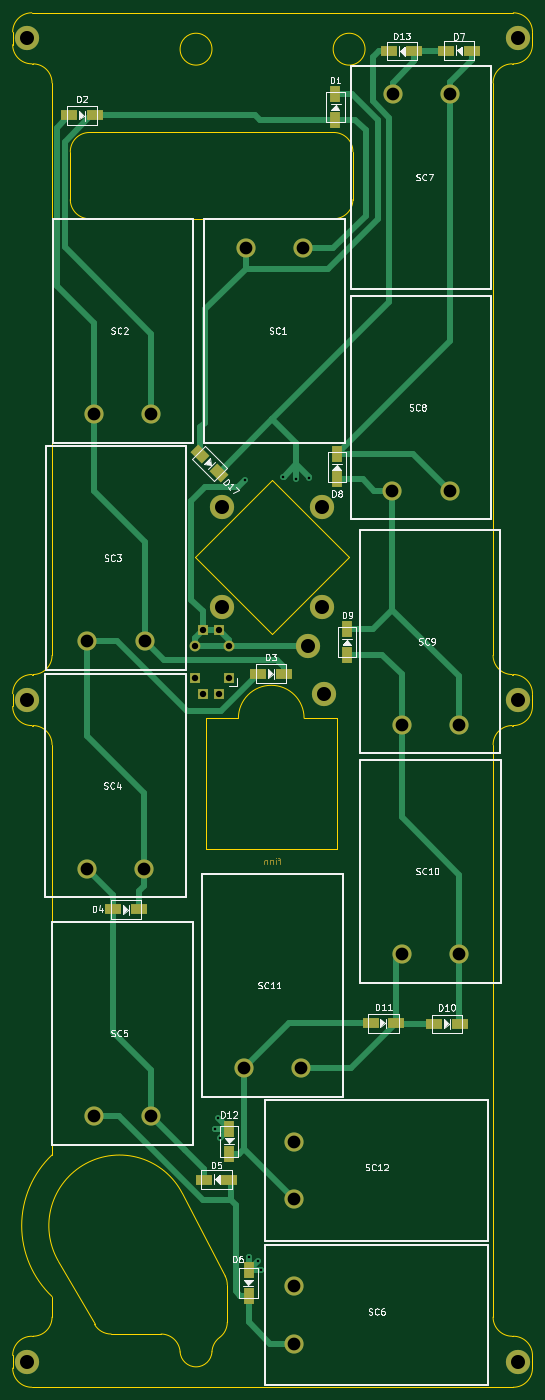
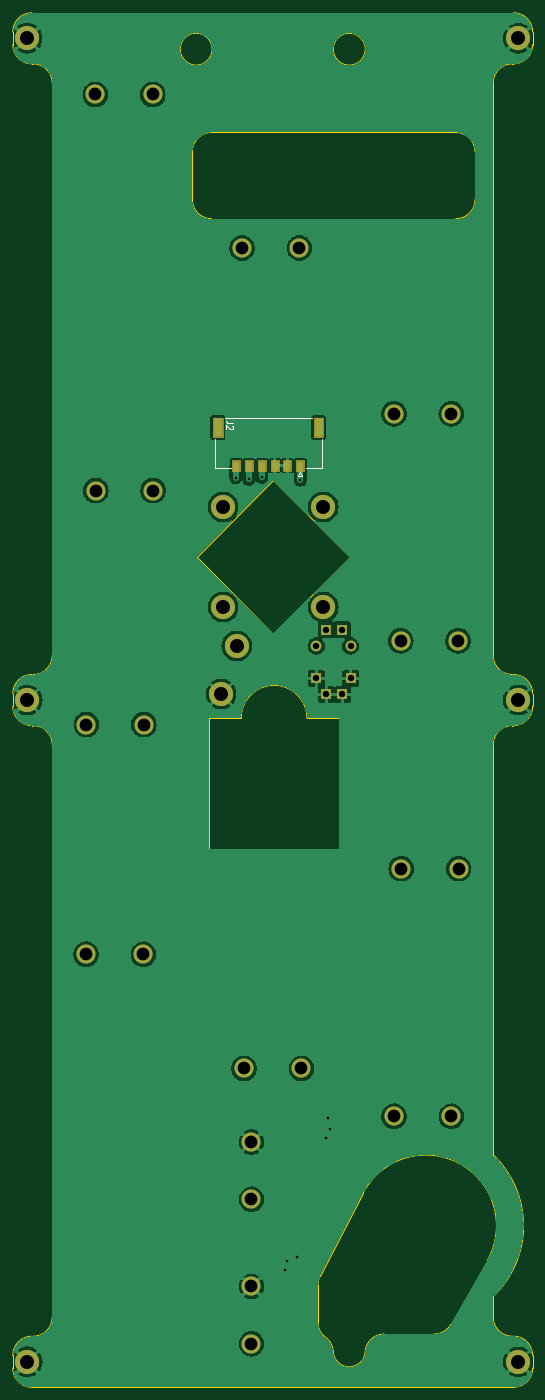
Circuit board: 11 layer files. Board 81.5 x 215.5 mm.
- bottom_copper: new_X_Y_Panels-B_Cu.gbl (162732 bytes)
- bottom_mask: new_X_Y_Panels-B_Mask.gbs (4412 bytes)
- paste: new_X_Y_Panels-B_Paste.gbp (729 bytes)
- bottom_silk: new_X_Y_Panels-B_Silkscreen.gbo (1670 bytes)
- outline: new_X_Y_Panels-Edge_Cuts.gm1 (5334 bytes)
- top_copper: new_X_Y_Panels-F_Cu.gtl (11620 bytes)
- top_mask: new_X_Y_Panels-F_Mask.gts (4659 bytes)
- paste: new_X_Y_Panels-F_Paste.gtp (1571 bytes)
- top_silk: new_X_Y_Panels-F_Silkscreen.gto (58496 bytes)
- drill: new_X_Y_Panels-NPTH.drl (283 bytes)
- drill: new_X_Y_Panels-PTH.drl (1368 bytes)

=== bottom_copper: new_X_Y_Panels-B_Cu.gbl (162732 bytes, source omitted) ===
=== bottom_mask: new_X_Y_Panels-B_Mask.gbs ===
%TF.GenerationSoftware,KiCad,Pcbnew,7.0.8*%
%TF.CreationDate,2024-02-17T17:02:41-08:00*%
%TF.ProjectId,new_X_Y_Panels,6e65775f-585f-4595-9f50-616e656c732e,rev?*%
%TF.SameCoordinates,Original*%
%TF.FileFunction,Soldermask,Bot*%
%TF.FilePolarity,Negative*%
%FSLAX46Y46*%
G04 Gerber Fmt 4.6, Leading zero omitted, Abs format (unit mm)*
G04 Created by KiCad (PCBNEW 7.0.8) date 2024-02-17 17:02:41*
%MOMM*%
%LPD*%
G01*
G04 APERTURE LIST*
%ADD10C,0.010000*%
%ADD11C,2.600000*%
%ADD12C,3.800000*%
%ADD13C,3.000000*%
%ADD14R,1.700000X1.700000*%
%ADD15O,1.700000X1.700000*%
G04 APERTURE END LIST*
D10*
X210986200Y-100571200D02*
X209483800Y-100571200D01*
X209483800Y-97518800D01*
X210986200Y-97518800D01*
X210986200Y-100571200D01*
G36*
X210986200Y-100571200D02*
G01*
X209483800Y-100571200D01*
X209483800Y-97518800D01*
X210986200Y-97518800D01*
X210986200Y-100571200D01*
G37*
X207966200Y-105821200D02*
X206713800Y-105821200D01*
X206713800Y-104218800D01*
X207966200Y-104218800D01*
X207966200Y-105821200D01*
G36*
X207966200Y-105821200D02*
G01*
X206713800Y-105821200D01*
X206713800Y-104218800D01*
X207966200Y-104218800D01*
X207966200Y-105821200D01*
G37*
X205966200Y-105821200D02*
X204713800Y-105821200D01*
X204713800Y-104218800D01*
X205966200Y-104218800D01*
X205966200Y-105821200D01*
G36*
X205966200Y-105821200D02*
G01*
X204713800Y-105821200D01*
X204713800Y-104218800D01*
X205966200Y-104218800D01*
X205966200Y-105821200D01*
G37*
X203966200Y-105821200D02*
X202713800Y-105821200D01*
X202713800Y-104218800D01*
X203966200Y-104218800D01*
X203966200Y-105821200D01*
G36*
X203966200Y-105821200D02*
G01*
X202713800Y-105821200D01*
X202713800Y-104218800D01*
X203966200Y-104218800D01*
X203966200Y-105821200D01*
G37*
X201966200Y-105821200D02*
X200713800Y-105821200D01*
X200713800Y-104218800D01*
X201966200Y-104218800D01*
X201966200Y-105821200D01*
G36*
X201966200Y-105821200D02*
G01*
X200713800Y-105821200D01*
X200713800Y-104218800D01*
X201966200Y-104218800D01*
X201966200Y-105821200D01*
G37*
X199966200Y-105821200D02*
X198713800Y-105821200D01*
X198713800Y-104218800D01*
X199966200Y-104218800D01*
X199966200Y-105821200D01*
G36*
X199966200Y-105821200D02*
G01*
X198713800Y-105821200D01*
X198713800Y-104218800D01*
X199966200Y-104218800D01*
X199966200Y-105821200D01*
G37*
X197966200Y-105821200D02*
X196713800Y-105821200D01*
X196713800Y-104218800D01*
X197966200Y-104218800D01*
X197966200Y-105821200D01*
G36*
X197966200Y-105821200D02*
G01*
X196713800Y-105821200D01*
X196713800Y-104218800D01*
X197966200Y-104218800D01*
X197966200Y-105821200D01*
G37*
X195196200Y-100571200D02*
X193693800Y-100571200D01*
X193693800Y-97518800D01*
X195196200Y-97518800D01*
X195196200Y-100571200D01*
G36*
X195196200Y-100571200D02*
G01*
X193693800Y-100571200D01*
X193693800Y-97518800D01*
X195196200Y-97518800D01*
X195196200Y-100571200D01*
G37*
D11*
X240130000Y-141800000D03*
D12*
X240130000Y-141800000D03*
D13*
X229390000Y-108940000D03*
X220390000Y-108940000D03*
X182640000Y-96910000D03*
X173640000Y-96910000D03*
D11*
X163150000Y-245550000D03*
D12*
X163150000Y-245550000D03*
D13*
X197450000Y-70910000D03*
X206450000Y-70910000D03*
X204970000Y-220070000D03*
X204970000Y-211070000D03*
X206130000Y-199560000D03*
X197130000Y-199560000D03*
D11*
X209418885Y-127203250D03*
D12*
X209418885Y-127203250D03*
D13*
X230860000Y-145630000D03*
X221860000Y-145630000D03*
D11*
X163130000Y-141790000D03*
D12*
X163130000Y-141790000D03*
D13*
X220450000Y-46840000D03*
X229450000Y-46840000D03*
D11*
X163140000Y-38050000D03*
D12*
X163140000Y-38050000D03*
D11*
X193721115Y-127203250D03*
D12*
X193721115Y-127203250D03*
D11*
X209730000Y-140850000D03*
D12*
X209730000Y-140850000D03*
D13*
X204970000Y-242710000D03*
X204970000Y-233710000D03*
X182620000Y-207040000D03*
X173620000Y-207040000D03*
D11*
X240130000Y-245540000D03*
D12*
X240130000Y-245540000D03*
D11*
X209418885Y-111505480D03*
D12*
X209418885Y-111505480D03*
D11*
X240150000Y-38040000D03*
D12*
X240150000Y-38040000D03*
D11*
X193721115Y-111505480D03*
D12*
X193721115Y-111505480D03*
D13*
X181490000Y-168230000D03*
X172490000Y-168230000D03*
D14*
X194800000Y-138380000D03*
X193240000Y-140920000D03*
X190700000Y-140920000D03*
X189430000Y-138380000D03*
D15*
X194800000Y-133300000D03*
D14*
X193240000Y-130760000D03*
X190700000Y-130760000D03*
D15*
X189430000Y-133300000D03*
D13*
X181570000Y-132510000D03*
X172570000Y-132510000D03*
X230910000Y-181650000D03*
X221910000Y-181650000D03*
D11*
X207260000Y-133300000D03*
D12*
X207260000Y-133300000D03*
M02*

=== paste: new_X_Y_Panels-B_Paste.gbp ===
%TF.GenerationSoftware,KiCad,Pcbnew,7.0.8*%
%TF.CreationDate,2024-02-17T17:02:41-08:00*%
%TF.ProjectId,new_X_Y_Panels,6e65775f-585f-4595-9f50-616e656c732e,rev?*%
%TF.SameCoordinates,Original*%
%TF.FileFunction,Paste,Bot*%
%TF.FilePolarity,Positive*%
%FSLAX46Y46*%
G04 Gerber Fmt 4.6, Leading zero omitted, Abs format (unit mm)*
G04 Created by KiCad (PCBNEW 7.0.8) date 2024-02-17 17:02:41*
%MOMM*%
%LPD*%
G01*
G04 APERTURE LIST*
%ADD10R,1.100000X1.450000*%
%ADD11R,1.350000X2.900000*%
G04 APERTURE END LIST*
D10*
X197340000Y-105020000D03*
X199340000Y-105020000D03*
X201340000Y-105020000D03*
X203340000Y-105020000D03*
X205340000Y-105020000D03*
X207340000Y-105020000D03*
D11*
X194445000Y-99045000D03*
X210235000Y-99045000D03*
M02*

=== bottom_silk: new_X_Y_Panels-B_Silkscreen.gbo ===
%TF.GenerationSoftware,KiCad,Pcbnew,7.0.8*%
%TF.CreationDate,2024-02-17T17:02:41-08:00*%
%TF.ProjectId,new_X_Y_Panels,6e65775f-585f-4595-9f50-616e656c732e,rev?*%
%TF.SameCoordinates,Original*%
%TF.FileFunction,Legend,Bot*%
%TF.FilePolarity,Positive*%
%FSLAX46Y46*%
G04 Gerber Fmt 4.6, Leading zero omitted, Abs format (unit mm)*
G04 Created by KiCad (PCBNEW 7.0.8) date 2024-02-17 17:02:41*
%MOMM*%
%LPD*%
G01*
G04 APERTURE LIST*
%ADD10C,0.150000*%
%ADD11C,0.127000*%
G04 APERTURE END LIST*
D10*
X207890819Y-98342666D02*
X208605104Y-98342666D01*
X208605104Y-98342666D02*
X208747961Y-98295047D01*
X208747961Y-98295047D02*
X208843200Y-98199809D01*
X208843200Y-98199809D02*
X208890819Y-98056952D01*
X208890819Y-98056952D02*
X208890819Y-97961714D01*
X207986057Y-98771238D02*
X207938438Y-98818857D01*
X207938438Y-98818857D02*
X207890819Y-98914095D01*
X207890819Y-98914095D02*
X207890819Y-99152190D01*
X207890819Y-99152190D02*
X207938438Y-99247428D01*
X207938438Y-99247428D02*
X207986057Y-99295047D01*
X207986057Y-99295047D02*
X208081295Y-99342666D01*
X208081295Y-99342666D02*
X208176533Y-99342666D01*
X208176533Y-99342666D02*
X208319390Y-99295047D01*
X208319390Y-99295047D02*
X208890819Y-98723619D01*
X208890819Y-98723619D02*
X208890819Y-99342666D01*
D11*
X210715000Y-105445000D02*
X210715000Y-100820000D01*
X208240000Y-105445000D02*
X210715000Y-105445000D01*
X197640000Y-106590000D02*
X197340000Y-106090000D01*
X197340000Y-106090000D02*
X197040000Y-106590000D01*
X197040000Y-106590000D02*
X197640000Y-106590000D01*
X195540000Y-97495000D02*
X209140000Y-97495000D01*
X193965000Y-105445000D02*
X196440000Y-105445000D01*
X193965000Y-100820000D02*
X193965000Y-105445000D01*
M02*

=== outline: new_X_Y_Panels-Edge_Cuts.gm1 ===
%TF.GenerationSoftware,KiCad,Pcbnew,7.0.8*%
%TF.CreationDate,2024-02-17T17:02:41-08:00*%
%TF.ProjectId,new_X_Y_Panels,6e65775f-585f-4595-9f50-616e656c732e,rev?*%
%TF.SameCoordinates,Original*%
%TF.FileFunction,Profile,NP*%
%FSLAX46Y46*%
G04 Gerber Fmt 4.6, Leading zero omitted, Abs format (unit mm)*
G04 Created by KiCad (PCBNEW 7.0.8) date 2024-02-17 17:02:41*
%MOMM*%
%LPD*%
G01*
G04 APERTURE LIST*
%TA.AperFunction,Profile*%
%ADD10C,0.200000*%
%TD*%
%TA.AperFunction,Profile*%
%ADD11C,0.100000*%
%TD*%
G04 APERTURE END LIST*
D10*
X172926000Y-66328000D02*
X211236100Y-66328000D01*
X172926000Y-52803200D02*
X211236100Y-52803200D01*
X216140000Y-39740000D02*
G75*
G03*
X216140000Y-39740000I-2500000J0D01*
G01*
X236215000Y-238540000D02*
X236215000Y-148790000D01*
X242390000Y-140790000D02*
G75*
G03*
X239390000Y-137790000I-3000000J0D01*
G01*
X173726060Y-239684172D02*
X168022089Y-229710205D01*
X211236100Y-66328000D02*
G75*
G03*
X214236100Y-63328000I0J3000000D01*
G01*
X163890000Y-42040000D02*
X164065000Y-42040000D01*
X194540000Y-233475832D02*
X194540000Y-239329897D01*
X242390000Y-246540000D02*
X242390000Y-244540000D01*
X167065000Y-235316595D02*
X167065000Y-238540000D01*
D11*
X191170000Y-165110000D02*
X211670000Y-165120000D01*
X196280000Y-144630000D02*
X191170000Y-144627994D01*
D10*
X239390000Y-145790000D02*
G75*
G03*
X242390000Y-142790000I0J3000000D01*
G01*
X163890000Y-241540000D02*
G75*
G03*
X160890000Y-244540000I0J-3000000D01*
G01*
X193336042Y-241732911D02*
G75*
G03*
X192136381Y-243974481I1796158J-2403089D01*
G01*
X239215000Y-42040000D02*
G75*
G03*
X236215000Y-45040000I0J-3000000D01*
G01*
X164065000Y-241540000D02*
G75*
G03*
X167065000Y-238540000I0J3000000D01*
G01*
X160890000Y-246540000D02*
G75*
G03*
X163890000Y-249540000I3000000J0D01*
G01*
X239215000Y-145790000D02*
G75*
G03*
X236215000Y-148790000I0J-3000000D01*
G01*
X242390000Y-39040000D02*
X242390000Y-37040000D01*
X242390000Y-37040000D02*
G75*
G03*
X239390000Y-34040000I-3000000J0D01*
G01*
X160890000Y-39040000D02*
G75*
G03*
X163890000Y-42040000I3000000J0D01*
G01*
D11*
X211670000Y-162570000D02*
X211670000Y-165120000D01*
D10*
X242390000Y-244540000D02*
G75*
G03*
X239390000Y-241540000I-3000000J0D01*
G01*
X239390000Y-137790000D02*
X239215000Y-137790000D01*
X160890000Y-140790000D02*
X160890000Y-142790000D01*
D11*
X191170000Y-162560000D02*
X191170000Y-144627994D01*
D10*
X164065000Y-137790000D02*
X163890000Y-137790000D01*
X236215000Y-238540000D02*
G75*
G03*
X239215000Y-241540000I3000000J0D01*
G01*
X163890000Y-34040000D02*
G75*
G03*
X160890000Y-37040000I0J-3000000D01*
G01*
D11*
X206580000Y-144630000D02*
X211670000Y-144627994D01*
D10*
X239215000Y-145790000D02*
X239390000Y-145790000D01*
X236215000Y-134790000D02*
G75*
G03*
X239215000Y-137790000I3000000J0D01*
G01*
X239215000Y-42040000D02*
X239390000Y-42040000D01*
X160890000Y-142790000D02*
G75*
G03*
X163890000Y-145790000I3000000J0D01*
G01*
X193336020Y-241732880D02*
G75*
G03*
X194540000Y-239329897I-1796020J2402980D01*
G01*
X187145210Y-244001299D02*
G75*
G03*
X192136379Y-243974481I2494790J161299D01*
G01*
X169925980Y-63328000D02*
G75*
G03*
X172926000Y-66328000I3000000J0D01*
G01*
D11*
X211670000Y-144627994D02*
X211670000Y-162570000D01*
D10*
X164065000Y-137790000D02*
G75*
G03*
X167065000Y-134790000I0J3000000D01*
G01*
X239390000Y-241540000D02*
X239215000Y-241540000D01*
X167065000Y-45040000D02*
X167065000Y-134790000D01*
X242390000Y-142790000D02*
X242390000Y-140790000D01*
X167065000Y-148790000D02*
G75*
G03*
X164065000Y-145790000I-3000000J0D01*
G01*
X172926000Y-52803220D02*
G75*
G03*
X169926000Y-55803200I-20J-2999980D01*
G01*
X214236100Y-55803200D02*
G75*
G03*
X211236100Y-52803200I-3000000J0D01*
G01*
D11*
X206580000Y-144630000D02*
G75*
G03*
X196280000Y-144630000I-5150000J2046D01*
G01*
D10*
X164065000Y-241540000D02*
X163890000Y-241540000D01*
X160890000Y-37040000D02*
X160890000Y-39040000D01*
X236215000Y-134790000D02*
X236215000Y-45040000D01*
X187145289Y-244001294D02*
G75*
G03*
X184151460Y-241194857I-2993789J-193606D01*
G01*
X239390000Y-42040000D02*
G75*
G03*
X242390000Y-39040000I0J3000000D01*
G01*
X192140000Y-39740000D02*
G75*
G03*
X192140000Y-39740000I-2500000J0D01*
G01*
X184151460Y-241194857D02*
X176330276Y-241194857D01*
X169926000Y-63328000D02*
X169926000Y-55803200D01*
X173726053Y-239684176D02*
G75*
G03*
X176330276Y-241194857I2604247J1489376D01*
G01*
X213587729Y-119351278D02*
X201566913Y-131372094D01*
X189546098Y-119351278D01*
X201566913Y-107330463D01*
X213587729Y-119351278D01*
X214236100Y-55803200D02*
X214236100Y-63328000D01*
X187477771Y-219113162D02*
X194203747Y-232095813D01*
X194540008Y-233475832D02*
G75*
G03*
X194203746Y-232095813I-3000208J-68D01*
G01*
D11*
X191170000Y-162560000D02*
X191170000Y-165110000D01*
D10*
X160890000Y-244540000D02*
X160890000Y-246540000D01*
X167065000Y-45040000D02*
G75*
G03*
X164065000Y-42040000I-3000000J0D01*
G01*
X239390000Y-34040000D02*
X163890000Y-34040000D01*
X187477768Y-219113163D02*
G75*
G03*
X168022089Y-229710205I-9837768J-5096697D01*
G01*
X239390000Y-249540000D02*
G75*
G03*
X242390000Y-246540000I0J3000000D01*
G01*
X163890000Y-145790000D02*
X164065000Y-145790000D01*
X167065003Y-213103123D02*
G75*
G03*
X167065000Y-235316595I10574997J-11106737D01*
G01*
X163890000Y-249540000D02*
X239390000Y-249540000D01*
X167065000Y-148790000D02*
X167065000Y-213103119D01*
X163890000Y-137790000D02*
G75*
G03*
X160890000Y-140790000I0J-3000000D01*
G01*
M02*

=== top_copper: new_X_Y_Panels-F_Cu.gtl (11620 bytes, source omitted) ===
=== top_mask: new_X_Y_Panels-F_Mask.gts ===
%TF.GenerationSoftware,KiCad,Pcbnew,7.0.8*%
%TF.CreationDate,2024-02-17T17:02:41-08:00*%
%TF.ProjectId,new_X_Y_Panels,6e65775f-585f-4595-9f50-616e656c732e,rev?*%
%TF.SameCoordinates,Original*%
%TF.FileFunction,Soldermask,Top*%
%TF.FilePolarity,Negative*%
%FSLAX46Y46*%
G04 Gerber Fmt 4.6, Leading zero omitted, Abs format (unit mm)*
G04 Created by KiCad (PCBNEW 7.0.8) date 2024-02-17 17:02:41*
%MOMM*%
%LPD*%
G01*
G04 APERTURE LIST*
G04 Aperture macros list*
%AMRotRect*
0 Rectangle, with rotation*
0 The origin of the aperture is its center*
0 $1 length*
0 $2 width*
0 $3 Rotation angle, in degrees counterclockwise*
0 Add horizontal line*
21,1,$1,$2,0,0,$3*%
G04 Aperture macros list end*
%ADD10C,0.150000*%
%ADD11C,2.600000*%
%ADD12C,3.800000*%
%ADD13C,3.000000*%
%ADD14RotRect,2.500000X1.700000X135.000000*%
%ADD15R,1.700000X2.500000*%
%ADD16R,2.500000X1.700000*%
%ADD17R,1.700000X1.700000*%
%ADD18O,1.700000X1.700000*%
G04 APERTURE END LIST*
D10*
X202876077Y-166833152D02*
X202495125Y-166833152D01*
X202733220Y-167499819D02*
X202733220Y-166642676D01*
X202733220Y-166642676D02*
X202685601Y-166547438D01*
X202685601Y-166547438D02*
X202590363Y-166499819D01*
X202590363Y-166499819D02*
X202495125Y-166499819D01*
X202161791Y-167499819D02*
X202161791Y-166833152D01*
X202161791Y-166499819D02*
X202209410Y-166547438D01*
X202209410Y-166547438D02*
X202161791Y-166595057D01*
X202161791Y-166595057D02*
X202114172Y-166547438D01*
X202114172Y-166547438D02*
X202161791Y-166499819D01*
X202161791Y-166499819D02*
X202161791Y-166595057D01*
X201685601Y-166833152D02*
X201685601Y-167499819D01*
X201685601Y-166928390D02*
X201637982Y-166880771D01*
X201637982Y-166880771D02*
X201542744Y-166833152D01*
X201542744Y-166833152D02*
X201399887Y-166833152D01*
X201399887Y-166833152D02*
X201304649Y-166880771D01*
X201304649Y-166880771D02*
X201257030Y-166976009D01*
X201257030Y-166976009D02*
X201257030Y-167499819D01*
X200780839Y-166833152D02*
X200780839Y-167499819D01*
X200780839Y-166928390D02*
X200733220Y-166880771D01*
X200733220Y-166880771D02*
X200637982Y-166833152D01*
X200637982Y-166833152D02*
X200495125Y-166833152D01*
X200495125Y-166833152D02*
X200399887Y-166880771D01*
X200399887Y-166880771D02*
X200352268Y-166976009D01*
X200352268Y-166976009D02*
X200352268Y-167499819D01*
D11*
X240130000Y-141800000D03*
D12*
X240130000Y-141800000D03*
D13*
X229390000Y-108940000D03*
X220390000Y-108940000D03*
D14*
X193164214Y-106114214D03*
X190335786Y-103285786D03*
D15*
X197866000Y-235172000D03*
X197866000Y-231172000D03*
D13*
X182640000Y-96910000D03*
X173640000Y-96910000D03*
D16*
X180690000Y-174630000D03*
X176690000Y-174630000D03*
X173750000Y-50130000D03*
X169750000Y-50130000D03*
D11*
X163150000Y-245550000D03*
D12*
X163150000Y-245550000D03*
D13*
X197450000Y-70910000D03*
X206450000Y-70910000D03*
X204970000Y-220070000D03*
X204970000Y-211070000D03*
X206130000Y-199560000D03*
X197130000Y-199560000D03*
D16*
X203370000Y-137640000D03*
X199370000Y-137640000D03*
X221040000Y-192470000D03*
X217040000Y-192470000D03*
D11*
X209418885Y-127203250D03*
D12*
X209418885Y-127203250D03*
D16*
X190870000Y-216970000D03*
X194870000Y-216970000D03*
D13*
X230860000Y-145630000D03*
X221860000Y-145630000D03*
D11*
X163130000Y-141790000D03*
D12*
X163130000Y-141790000D03*
D15*
X211490000Y-46830000D03*
X211490000Y-50830000D03*
X211740000Y-103200000D03*
X211740000Y-107200000D03*
D13*
X220450000Y-46840000D03*
X229450000Y-46840000D03*
D11*
X163140000Y-38050000D03*
D12*
X163140000Y-38050000D03*
D11*
X193721115Y-127203250D03*
D12*
X193721115Y-127203250D03*
D11*
X209730000Y-140850000D03*
D12*
X209730000Y-140850000D03*
D13*
X204970000Y-242710000D03*
X204970000Y-233710000D03*
X182620000Y-207040000D03*
X173620000Y-207040000D03*
D11*
X240130000Y-245540000D03*
D12*
X240130000Y-245540000D03*
D16*
X219880000Y-40050000D03*
X223880000Y-40050000D03*
D11*
X209418885Y-111505480D03*
D12*
X209418885Y-111505480D03*
D15*
X213320000Y-130660000D03*
X213320000Y-134660000D03*
X194840000Y-213010000D03*
X194840000Y-209010000D03*
D11*
X240150000Y-38040000D03*
D12*
X240150000Y-38040000D03*
D11*
X193721115Y-111505480D03*
D12*
X193721115Y-111505480D03*
D13*
X181490000Y-168230000D03*
X172490000Y-168230000D03*
D17*
X194800000Y-138380000D03*
X193240000Y-140920000D03*
X190700000Y-140920000D03*
X189430000Y-138380000D03*
D18*
X194800000Y-133300000D03*
D17*
X193240000Y-130760000D03*
X190700000Y-130760000D03*
D18*
X189430000Y-133300000D03*
D13*
X181570000Y-132510000D03*
X172570000Y-132510000D03*
D16*
X230950000Y-192560000D03*
X226950000Y-192560000D03*
D13*
X230910000Y-181650000D03*
X221910000Y-181650000D03*
D11*
X207260000Y-133300000D03*
D12*
X207260000Y-133300000D03*
D16*
X228890000Y-39960000D03*
X232890000Y-39960000D03*
M02*

=== paste: new_X_Y_Panels-F_Paste.gtp (1571 bytes, source withheld) ===
=== top_silk: new_X_Y_Panels-F_Silkscreen.gto (58496 bytes, source omitted) ===
=== drill: new_X_Y_Panels-NPTH.drl ===
M48
; DRILL file {KiCad 7.0.8} date 2024 February 17, Saturday 17:02:36
; FORMAT={-:-/ absolute / metric / decimal}
; #@! TF.CreationDate,2024-02-17T17:02:36-08:00
; #@! TF.GenerationSoftware,Kicad,Pcbnew,7.0.8
; #@! TF.FileFunction,NonPlated,1,2,NPTH
FMAT,2
METRIC
%
G90
G05
T0
M30

=== drill: new_X_Y_Panels-PTH.drl ===
M48
; DRILL file {KiCad 7.0.8} date 2024 February 17, Saturday 17:02:36
; FORMAT={-:-/ absolute / metric / decimal}
; #@! TF.CreationDate,2024-02-17T17:02:36-08:00
; #@! TF.GenerationSoftware,Kicad,Pcbnew,7.0.8
; #@! TF.FileFunction,Plated,1,2,PTH
FMAT,2
METRIC
; #@! TA.AperFunction,Plated,PTH,ViaDrill
T1C0.400
; #@! TA.AperFunction,Plated,PTH,ComponentDrill
T2C1.000
; #@! TA.AperFunction,Plated,PTH,ComponentDrill
T3C2.000
; #@! TA.AperFunction,Plated,PTH,ComponentDrill
T4C2.200
%
G90
G05
T1
X192.62Y-208.99
X193.05Y-207.33
X193.33Y-210.46
X197.29Y-107.31
X197.87Y-229.16
X199.37Y-229.67
X199.79Y-231.2
X203.35Y-106.87
X205.39Y-107.21
X207.41Y-106.91
T2
X189.43Y-133.3
X189.43Y-138.38
X190.7Y-130.76
X190.7Y-140.92
X193.24Y-130.76
X193.24Y-140.92
X194.8Y-133.3
X194.8Y-138.38
T3
X172.49Y-168.23
X172.57Y-132.51
X173.62Y-207.04
X173.64Y-96.91
X181.49Y-168.23
X181.57Y-132.51
X182.62Y-207.04
X182.64Y-96.91
X197.13Y-199.56
X197.45Y-70.91
X204.97Y-211.07
X204.97Y-220.07
X204.97Y-233.71
X204.97Y-242.71
X206.13Y-199.56
X206.45Y-70.91
X220.39Y-108.94
X220.45Y-46.84
X221.86Y-145.63
X221.91Y-181.65
X229.39Y-108.94
X229.45Y-46.84
X230.86Y-145.63
X230.91Y-181.65
T4
X163.13Y-141.79
X163.14Y-38.05
X163.15Y-245.55
X193.721Y-111.505
X193.721Y-127.203
X207.26Y-133.3
X209.419Y-111.505
X209.419Y-127.203
X209.73Y-140.85
X240.13Y-141.8
X240.13Y-245.54
X240.15Y-38.04
T0
M30
